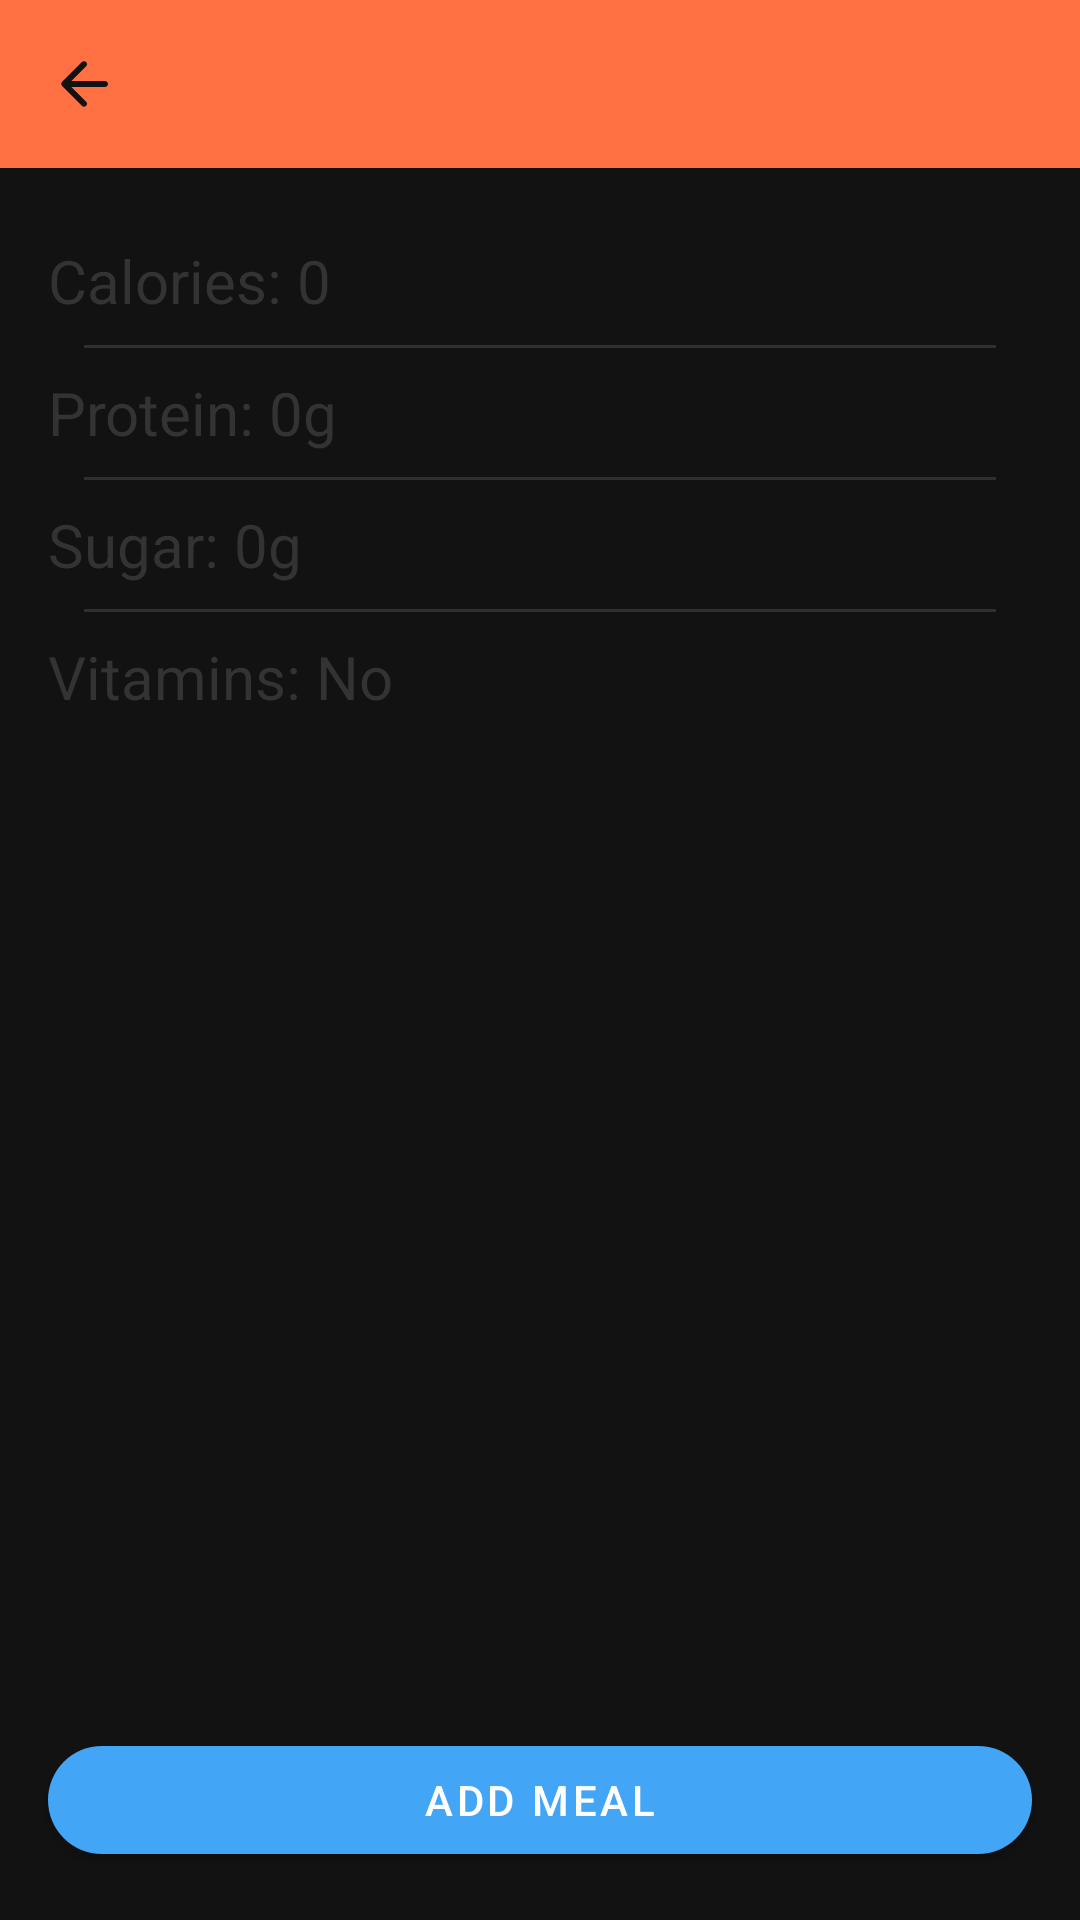

This screen was rendered from an Android layout file. Write that file and the resources it references.
<!-- AndroidManifest.xml: application theme Theme.PokemonMealtimeMasters -->
<!-- res/layout/dialog_nutrition_detail.xml -->
<?xml version="1.0" encoding="utf-8"?>
<LinearLayout
    xmlns:android="http://schemas.android.com/apk/res/android"
    xmlns:app="http://schemas.android.com/apk/res-auto"
    android:orientation="vertical"
    android:padding="0dp"
    android:layout_width="match_parent"
    android:layout_height="match_parent"
    android:background="@color/sheetBackground">

    <com.google.android.material.appbar.MaterialToolbar
        android:id="@+id/toolbar"
        android:layout_width="match_parent"
        android:layout_height="?attr/actionBarSize"
        android:background="@color/primary"
        android:title="Nutrition Info"
        android:titleTextColor="@android:color/white"
        app:navigationIcon="@drawable/ic_back_arrow" />

    <ScrollView
        android:layout_width="match_parent"
        android:layout_height="0dp"
        android:layout_weight="1"
        android:padding="16dp">

        <LinearLayout
            android:orientation="vertical"
            android:layout_width="match_parent"
            android:layout_height="wrap_content"
            android:divider="?android:attr/dividerVertical"
            android:showDividers="middle"
            android:dividerPadding="12dp">

            <TextView
                android:id="@+id/text_calories"
                style="@style/NutritionValue"
                android:text="Calories: 0" />

            <TextView
                android:id="@+id/text_protein"
                style="@style/NutritionValue"
                android:text="Protein: 0g" />

            <TextView
                android:id="@+id/text_sugar"
                style="@style/NutritionValue"
                android:text="Sugar: 0g" />

            <TextView
                android:id="@+id/text_vitamins"
                style="@style/NutritionValue"
                android:text="Vitamins: No" />
        </LinearLayout>
    </ScrollView>

    <com.google.android.material.button.MaterialButton
        android:id="@+id/button_add_meal"
        style="@style/Widget.MaterialComponents.Button"
        android:layout_width="match_parent"
        android:layout_height="wrap_content"
        android:layout_margin="16dp"
        android:text="Add Meal"
        app:cornerRadius="24dp"
        app:backgroundTint="@color/accent" />
</LinearLayout>
<!-- resources referenced by this layout -->
<resources>
  <color name="accent">#42A5F5</color>
  <color name="primary">#FF7043</color>
  <!-- drawable ic_back_arrow (drawable) -->
  <vector xmlns:android="http://schemas.android.com/apk/res/android" android:autoMirrored="true" android:height="24dp" android:tint="#121212" android:viewportHeight="24" android:viewportWidth="24" android:width="24dp">
        
      <path android:fillColor="@android:color/white" android:pathData="M19,11H7.83l4.88,-4.88c0.39,-0.39 0.39,-1.03 0,-1.42 -0.39,-0.39 -1.02,-0.39 -1.41,0l-6.59,6.59c-0.39,0.39 -0.39,1.02 0,1.41l6.59,6.59c0.39,0.39 1.02,0.39 1.41,0 0.39,-0.39 0.39,-1.02 0,-1.41L7.83,13H19c0.55,0 1,-0.45 1,-1s-0.45,-1 -1,-1z"/>
      
  </vector>
  <style name="NutritionValue">
          <item name="android:layout_width">match_parent</item>
          <item name="android:layout_height">wrap_content</item>
          <item name="android:textSize">20sp</item>
          <item name="android:textColor">#333333</item>
          <item name="android:paddingTop">8dp</item>
          <item name="android:paddingBottom">8dp</item>
      </style>
  <style name="Theme.PokemonMealtimeMasters" parent="Theme.MaterialComponents.NoActionBar">
          
          <item name="colorPrimary">@color/black</item> 
          <item name="colorPrimaryVariant">@color/black</item> 
          <item name="colorOnPrimary">@color/white</item>
          
          <item name="colorSecondary">@color/teal_200</item> 
          <item name="colorSecondaryVariant">@color/teal_200</item> 
          <item name="colorOnSecondary">@color/black</item>
  
          <item name="textAppearanceHeadlineSmall">@style/TextAppearance.App.HeadlineSmall.CustomColor</item>
          <item name="textAppearanceTitleMedium">@style/TextAppearance.App.TitleMedium.CustomColor</item>
          <item name="textAppearanceBodyLarge">@style/TextAppearance.App.BodyLarge.CustomColor</item>
          <item name="textAppearanceBodyMedium">@style/TextAppearance.App.BodyMedium.CustomColor</item>
          <item name="textAppearanceBodySmall">@style/TextAppearance.App.BodySmall.CustomColor</item>
          <item name="textAppearanceLabelLarge">@style/TextAppearance.App.LabelLarge.CustomColor</item>
          <item name="textAppearanceLabelMedium">@style/TextAppearance.App.LabelMedium.CustomColor</item>
  
      </style>
  <color name="black">#FF000000</color>
  <color name="white">#FFFFFFFF</color>
  <color name="teal_200">#FF03DAC5</color>
  <style name="TextAppearance.App.HeadlineSmall.CustomColor" parent="TextAppearance.MaterialComponents.Headline6">
          <item name="android:textColor">@color/black</item> 
      </style>
  <style name="TextAppearance.App.TitleMedium.CustomColor" parent="TextAppearance.MaterialComponents.Subtitle1">
          <item name="android:textColor">@color/black</item>
      </style>
  <style name="TextAppearance.App.BodyLarge.CustomColor" parent="TextAppearance.MaterialComponents.Body1">
          <item name="android:textColor">@color/black</item>
      </style>
  <style name="TextAppearance.App.BodyMedium.CustomColor" parent="TextAppearance.MaterialComponents.Body2">
          <item name="android:textColor">@color/grey_dark</item>
      </style>
  <style name="TextAppearance.App.BodySmall.CustomColor" parent="TextAppearance.MaterialComponents.Caption">
          <item name="android:textColor">@color/grey_dark</item>
      </style>
  <style name="TextAppearance.App.LabelLarge.CustomColor" parent="TextAppearance.MaterialComponents.Button">
          <item name="android:textColor">@color/black</item>
      </style>
  <style name="TextAppearance.App.LabelMedium.CustomColor" parent="TextAppearance.MaterialComponents.Caption">
          <item name="android:textColor">@color/black</item>
      </style>
  <color name="grey_dark">#232323</color>
</resources>
